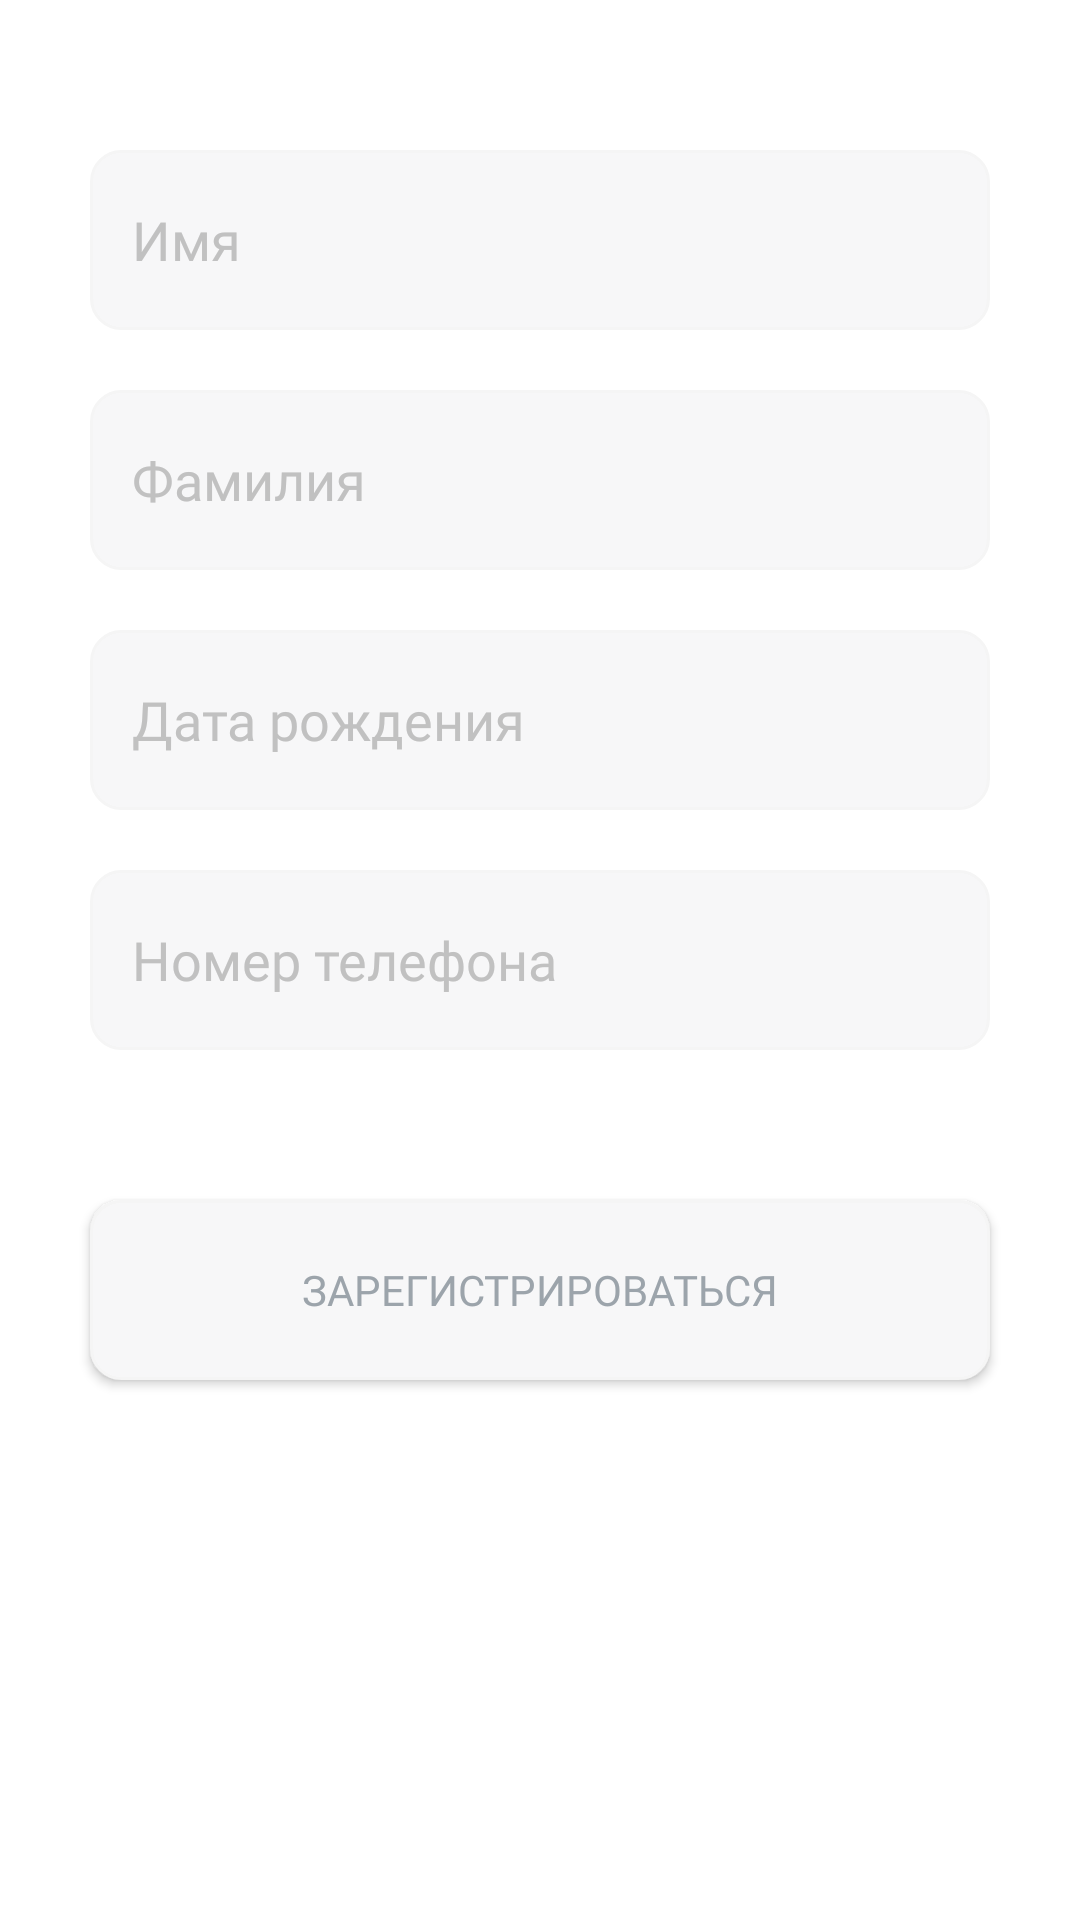

The Android layout XML behind this screen, and the referenced resources:
<!-- AndroidManifest.xml: application theme Theme.Authentication -->
<!-- res/layout/fragment_register_info.xml -->
<?xml version="1.0" encoding="utf-8"?>
<androidx.constraintlayout.widget.ConstraintLayout xmlns:android="http://schemas.android.com/apk/res/android"
    xmlns:tools="http://schemas.android.com/tools"
    android:layout_width="match_parent"
    android:layout_height="match_parent"
    xmlns:app="http://schemas.android.com/apk/res-auto"
    tools:context=".ui.RegisterInfoFragment">

    <EditText
        android:id="@+id/et_name"
        style="@style/fields_input_style"
        android:layout_marginTop="50dp"
        android:hint="@string/name"
        android:inputType="textEmailAddress"
        app:layout_constraintEnd_toEndOf="parent"
        app:layout_constraintStart_toStartOf="parent"
        app:layout_constraintTop_toTopOf="parent"
        tools:ignore="TextFields" />

    <EditText
        android:id="@+id/et_surname"
        style="@style/fields_input_style"
        android:layout_marginTop="20dp"
        android:hint="@string/surname"
        android:inputType="textEmailAddress"
        app:layout_constraintEnd_toEndOf="parent"
        app:layout_constraintStart_toStartOf="parent"
        app:layout_constraintTop_toBottomOf="@id/et_name"
        tools:ignore="TextFields" />

    <EditText
        android:id="@+id/et_birthday"
        style="@style/fields_input_style"
        android:layout_marginTop="20dp"
        android:hint="@string/birthday"
        android:inputType="date"
        app:layout_constraintEnd_toEndOf="parent"
        app:layout_constraintStart_toStartOf="parent"
        app:layout_constraintTop_toBottomOf="@id/et_surname"
        tools:ignore="TextFields" />

    <EditText
        android:id="@+id/et_phone"
        style="@style/fields_input_style"
        android:layout_marginTop="20dp"
        android:hint="@string/phone"
        android:inputType="phone"
        app:layout_constraintEnd_toEndOf="parent"
        app:layout_constraintStart_toStartOf="parent"
        app:layout_constraintTop_toBottomOf="@id/et_birthday"
        tools:ignore="TextFields" />

    <Button
        android:id="@+id/register_btn"
        style="@style/btn_login_style"
        android:layout_marginTop="50dp"
        android:text="@string/registration"
        app:backgroundTint="@null"
        app:layout_constraintEnd_toEndOf="parent"
        app:layout_constraintStart_toStartOf="parent"
        app:layout_constraintTop_toBottomOf="@+id/et_phone" />




</androidx.constraintlayout.widget.ConstraintLayout>
<!-- resources referenced by this layout -->
<resources>
  <string name="birthday">Дата рождения</string>
  <string name="name">Имя</string>
  <string name="phone">Номер телефона</string>
  <string name="registration">Зарегистрироваться</string>
  <string name="surname">Фамилия</string>
  <style name="btn_login_style">
          <item name="android:layout_width">match_parent</item>
          <item name="android:layout_height">60dp</item>
          <item name="android:layout_gravity">start</item>
          <item name="android:padding">14dp</item>
          <item name="android:layout_marginStart">30dp</item>
          <item name="android:layout_marginEnd">30dp</item>
          <item name="android:background">@drawable/fields_back</item>
          <item name="android:fontFamily">@font/gothampro_black</item>
          <item name="android:textColor">#9CA4AB</item>
      </style>
  <style name="fields_input_style">
          <item name="android:layout_width">match_parent</item>
          <item name="android:layout_height">60dp</item>
          <item name="android:layout_gravity">start</item>
          <item name="android:padding">14dp</item>
          <item name="android:layout_marginStart">30dp</item>
          <item name="android:layout_marginEnd">30dp</item>
          <item name="android:background">@drawable/fields_back</item>
          <item name="android:fontFamily">@font/gothampro_medium</item>
          <item name="android:textColorHint">@color/light_hint_gray</item>
      </style>
  <style name="Theme.Authentication" parent="Theme.MaterialComponents.DayNight.NoActionBar">
          
          <item name="colorPrimary">@color/purple_500</item>
          <item name="colorPrimaryVariant">@color/purple_700</item>
          <item name="colorOnPrimary">@color/white</item>
          
          <item name="colorSecondary">@color/teal_200</item>
          <item name="colorSecondaryVariant">@color/teal_700</item>
          <item name="colorOnSecondary">@color/black</item>
          
          <item name="android:statusBarColor">?attr/colorPrimaryVariant</item>
          
      </style>
  <!-- drawable fields_back (drawable) -->
  <?xml version="1.0" encoding="utf-8"?>
  <shape
      xmlns:android="http://schemas.android.com/apk/res/android"
      android:shape="rectangle">
      <solid android:color="@color/solid_gray"/>
      <corners android:radius="10dp"/>
      <stroke android:color="@color/stroke_gray"
          android:width="1dp"/>
  
  </shape>
  <color name="light_hint_gray">#C1C1C1</color>
  <color name="purple_500">#FF6200EE</color>
  <color name="purple_700">#FF3700B3</color>
  <color name="white">#FFFFFFFF</color>
  <color name="teal_200">#FF03DAC5</color>
  <color name="teal_700">#FF018786</color>
  <color name="black">#FF000000</color>
  <color name="solid_gray">#F7F7F8</color>
  <color name="stroke_gray">#F5F5F5</color>
</resources>
